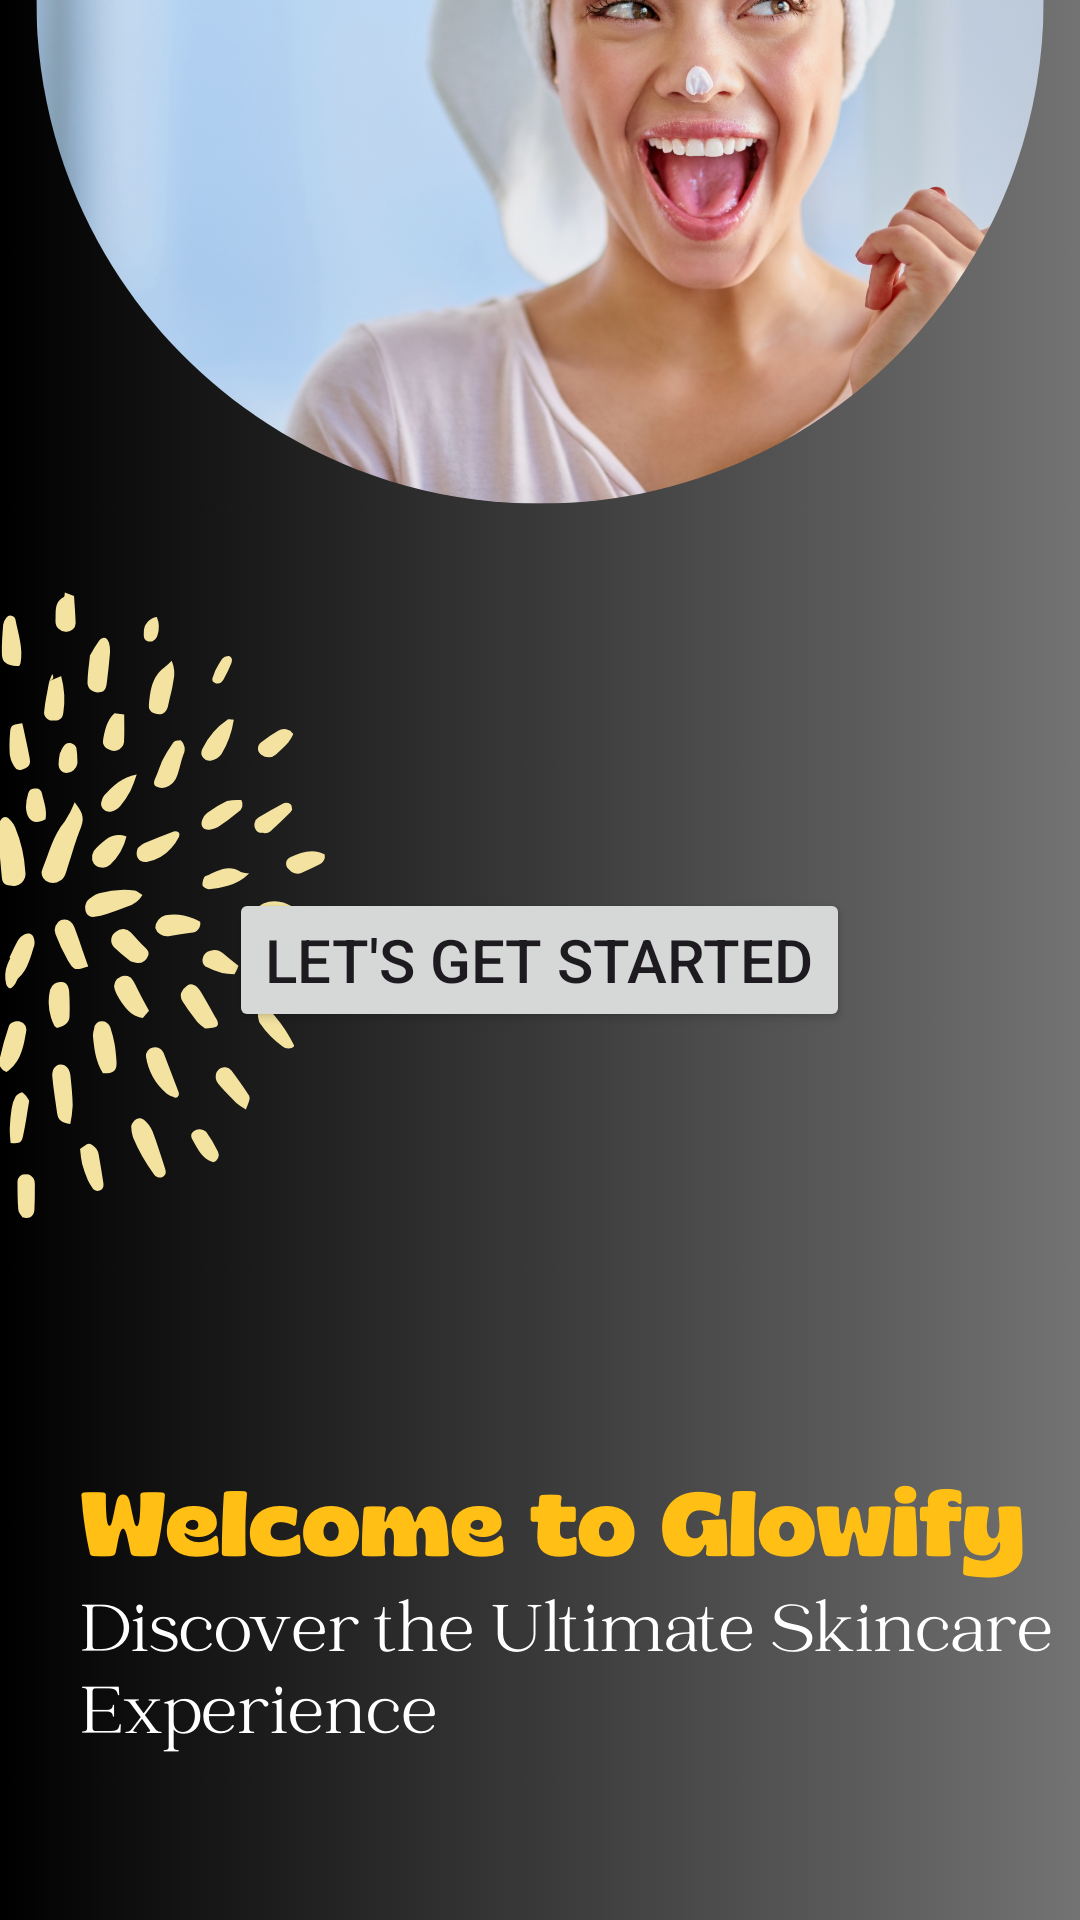

Layout XML and referenced resources for this Android screen:
<!-- AndroidManifest.xml: application theme Theme.Glowify -->
<!-- res/layout/activity_main.xml -->
<?xml version="1.0" encoding="utf-8"?>
<RelativeLayout xmlns:android="http://schemas.android.com/apk/res/android"
    xmlns:tools="http://schemas.android.com/tools"
    android:layout_width="match_parent"
    android:layout_height="match_parent"
    android:background="@drawable/background_image"
    tools:context=".MainActivity">

    <Button
        android:id="@+id/myButton"
        android:layout_width="wrap_content"
        android:layout_height="wrap_content"
        android:text="Let's Get Started"
        android:textSize="20sp"
        android:layout_centerInParent="true"/>

</RelativeLayout>
<!-- resources referenced by this layout -->
<resources>
  <!-- drawable background_image: png bitmap (drawable, 595900 bytes) -->
  <style name="Theme.Glowify" parent="Base.Theme.Glowify" />
  <style name="Base.Theme.Glowify" parent="Theme.Material3.DayNight.NoActionBar">
          
          
      </style>
</resources>
